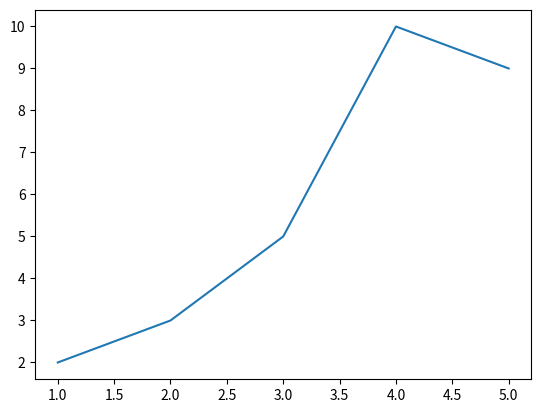

This chart was generated by the following Python code:
'''
레이블이 있는 데이터 사용하기
'''
import matplotlib.pyplot as plt

data_dict = {'data_x': [1,2,3,4,5], 'data_y': [2,3,5,10,9]};
plt.plot('data_x', 'data_y', data = data_dict);
plt.show();